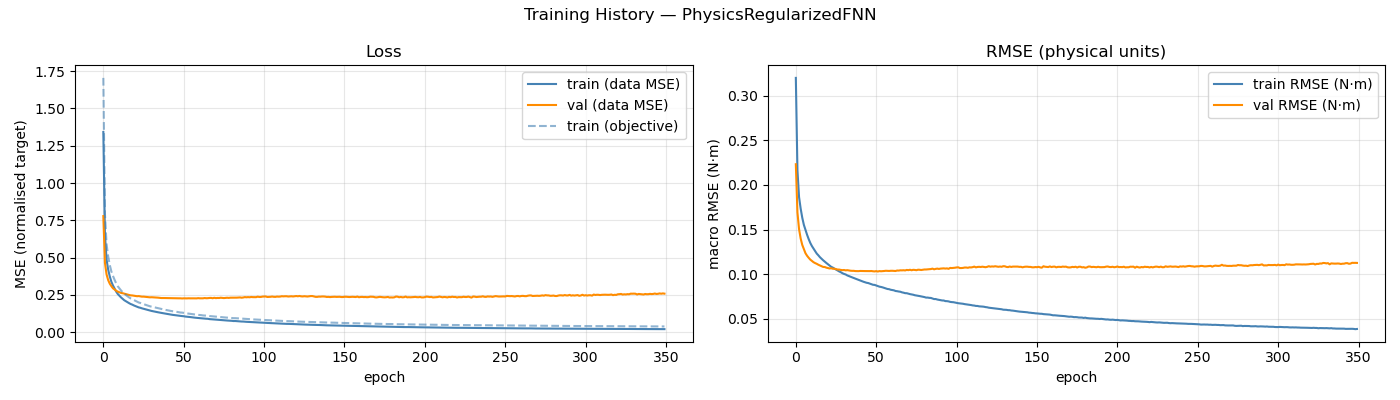

Values plotted in this chart, from the file beside it:
epoch, train_loss, val_loss, train_rmse, val_rmse, train_loss_obj
1, 1.342, 0.7786, 0.32, 0.2232, 1.705
2, 0.6543, 0.4656, 0.2165, 0.1691, 0.7942
3, 0.4876, 0.3881, 0.1864, 0.1505, 0.5907
4, 0.4206, 0.3501, 0.1735, 0.14, 0.5087
5, 0.3745, 0.3258, 0.1633, 0.1328, 0.4513
6, 0.3385, 0.3093, 0.1552, 0.128, 0.4073
7, 0.3137, 0.2947, 0.1495, 0.1234, 0.3777
8, 0.2928, 0.287, 0.1441, 0.1206, 0.3515
9, 0.2726, 0.2783, 0.1393, 0.1183, 0.3278
10, 0.2565, 0.2725, 0.1349, 0.1163, 0.3082
11, 0.2449, 0.2682, 0.1315, 0.1149, 0.2937
12, 0.2338, 0.2639, 0.1286, 0.1134, 0.2805
13, 0.2249, 0.2618, 0.1259, 0.1124, 0.2694
14, 0.215, 0.2588, 0.1231, 0.1116, 0.2576
15, 0.2084, 0.2553, 0.1211, 0.1105, 0.2494
16, 0.2012, 0.2531, 0.119, 0.1098, 0.241
17, 0.1954, 0.2502, 0.1172, 0.1089, 0.2339
18, 0.1895, 0.2476, 0.1155, 0.1081, 0.2271
19, 0.1854, 0.2469, 0.114, 0.108, 0.2215
20, 0.18, 0.2454, 0.1125, 0.1073, 0.2155
21, 0.1755, 0.2439, 0.111, 0.1069, 0.2101
22, 0.1708, 0.2417, 0.1095, 0.1064, 0.2044
23, 0.1668, 0.2427, 0.1082, 0.1066, 0.1997
24, 0.1644, 0.2406, 0.1073, 0.106, 0.1967
25, 0.1606, 0.2388, 0.1062, 0.1061, 0.1925
26, 0.1577, 0.2391, 0.1052, 0.1057, 0.1888
27, 0.1546, 0.2381, 0.1041, 0.1052, 0.185
28, 0.1511, 0.2367, 0.103, 0.1051, 0.1813
29, 0.1488, 0.2364, 0.1022, 0.1047, 0.1781
30, 0.1455, 0.2344, 0.101, 0.1045, 0.1743
31, 0.1432, 0.235, 0.1002, 0.1047, 0.1717
32, 0.1408, 0.2343, 0.09962, 0.1042, 0.169
33, 0.1383, 0.234, 0.09856, 0.1045, 0.166
34, 0.1365, 0.2331, 0.09788, 0.1041, 0.1638
35, 0.1343, 0.2321, 0.09709, 0.1038, 0.1611
36, 0.1324, 0.2305, 0.09654, 0.1037, 0.1592
37, 0.1302, 0.2296, 0.09569, 0.1037, 0.1565
38, 0.128, 0.2299, 0.09497, 0.1034, 0.154
39, 0.1264, 0.2296, 0.09422, 0.1034, 0.1519
40, 0.1244, 0.2293, 0.0935, 0.1034, 0.1495
41, 0.1218, 0.2295, 0.09271, 0.1036, 0.1468
42, 0.1202, 0.2282, 0.09215, 0.1035, 0.145
43, 0.1189, 0.2291, 0.09152, 0.1033, 0.1431
44, 0.117, 0.2289, 0.0909, 0.1035, 0.1412
45, 0.1156, 0.2281, 0.09033, 0.1034, 0.1396
46, 0.1146, 0.2274, 0.09003, 0.1035, 0.1385
47, 0.1129, 0.2277, 0.08936, 0.1034, 0.1365
48, 0.1115, 0.2277, 0.08879, 0.1035, 0.1348
49, 0.1093, 0.2277, 0.08808, 0.1032, 0.1325
50, 0.1087, 0.2268, 0.08793, 0.1031, 0.132
51, 0.1078, 0.2277, 0.08724, 0.1034, 0.1304
52, 0.1056, 0.2272, 0.08644, 0.103, 0.128
53, 0.1046, 0.2272, 0.08598, 0.1034, 0.1268
54, 0.1032, 0.2279, 0.08564, 0.1032, 0.1255
55, 0.1022, 0.2275, 0.08516, 0.1034, 0.1242
56, 0.1006, 0.2279, 0.08453, 0.1036, 0.1224
57, 0.09905, 0.2276, 0.08396, 0.1038, 0.1207
58, 0.098, 0.2277, 0.08336, 0.1037, 0.1194
59, 0.09713, 0.2273, 0.08315, 0.1036, 0.1185
60, 0.09569, 0.2289, 0.08249, 0.1038, 0.1168
... 290 more rows
